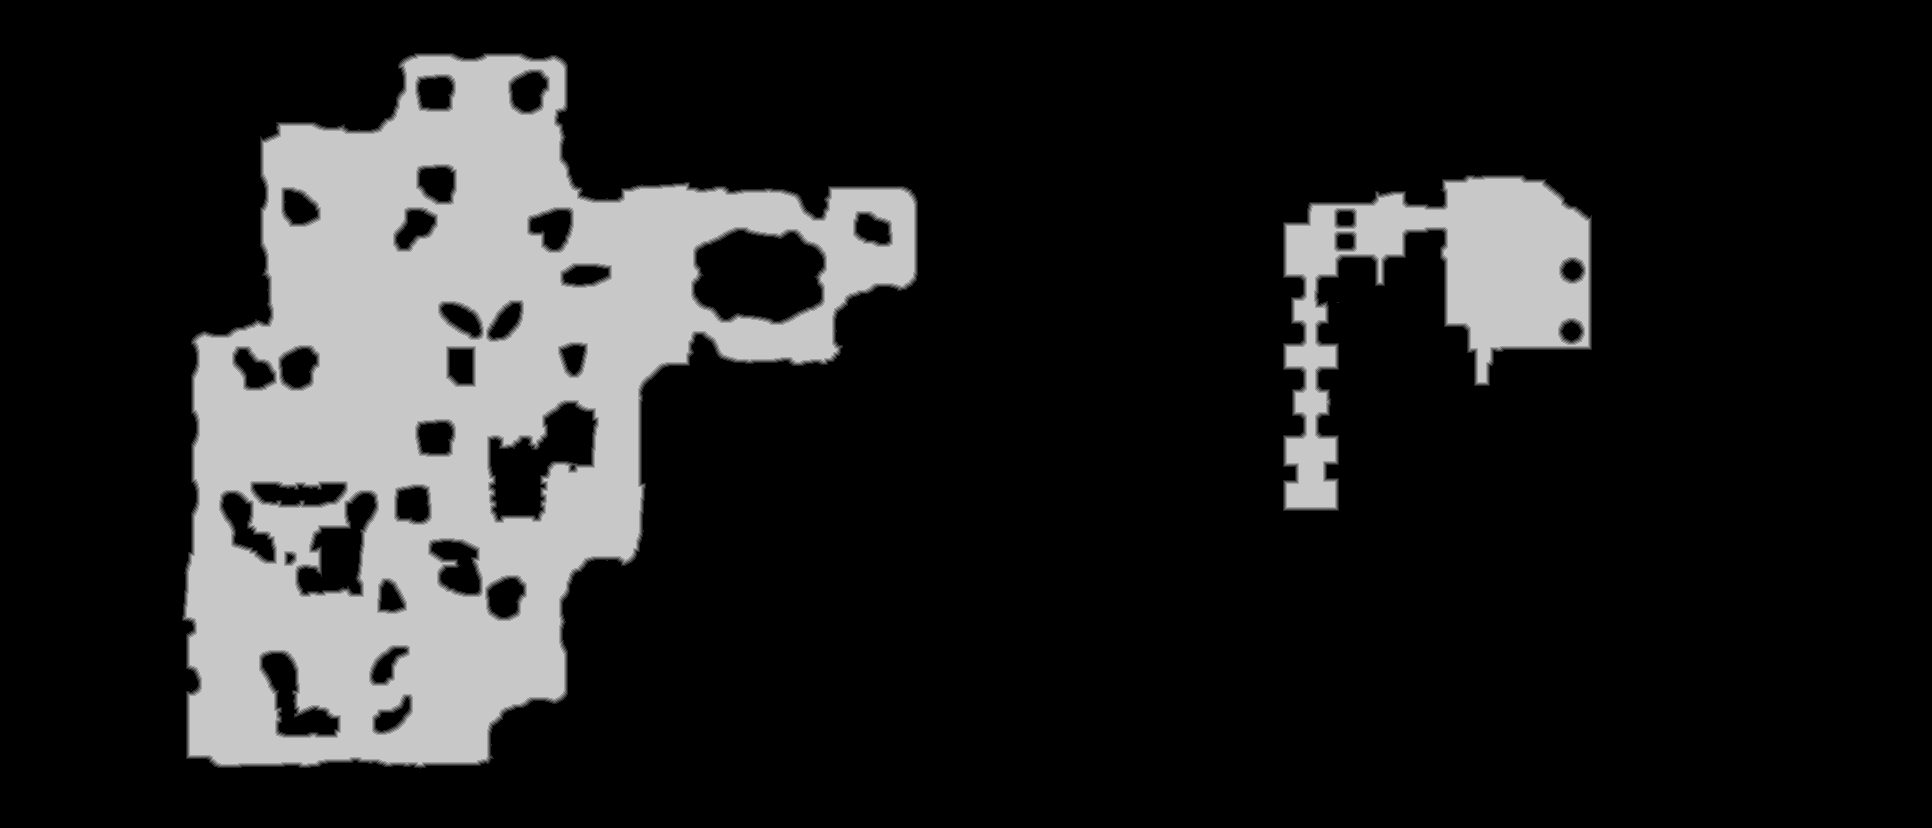

The table this chart was drawn from, first rows:
base	0x39f2e860000
origin	0x140010
stride	966
width	1932
height	828
nibble	0	1292164
nibble	1	11035
nibble	2	11167
nibble	3	11332
nibble	4	11499
nibble	5	262499
